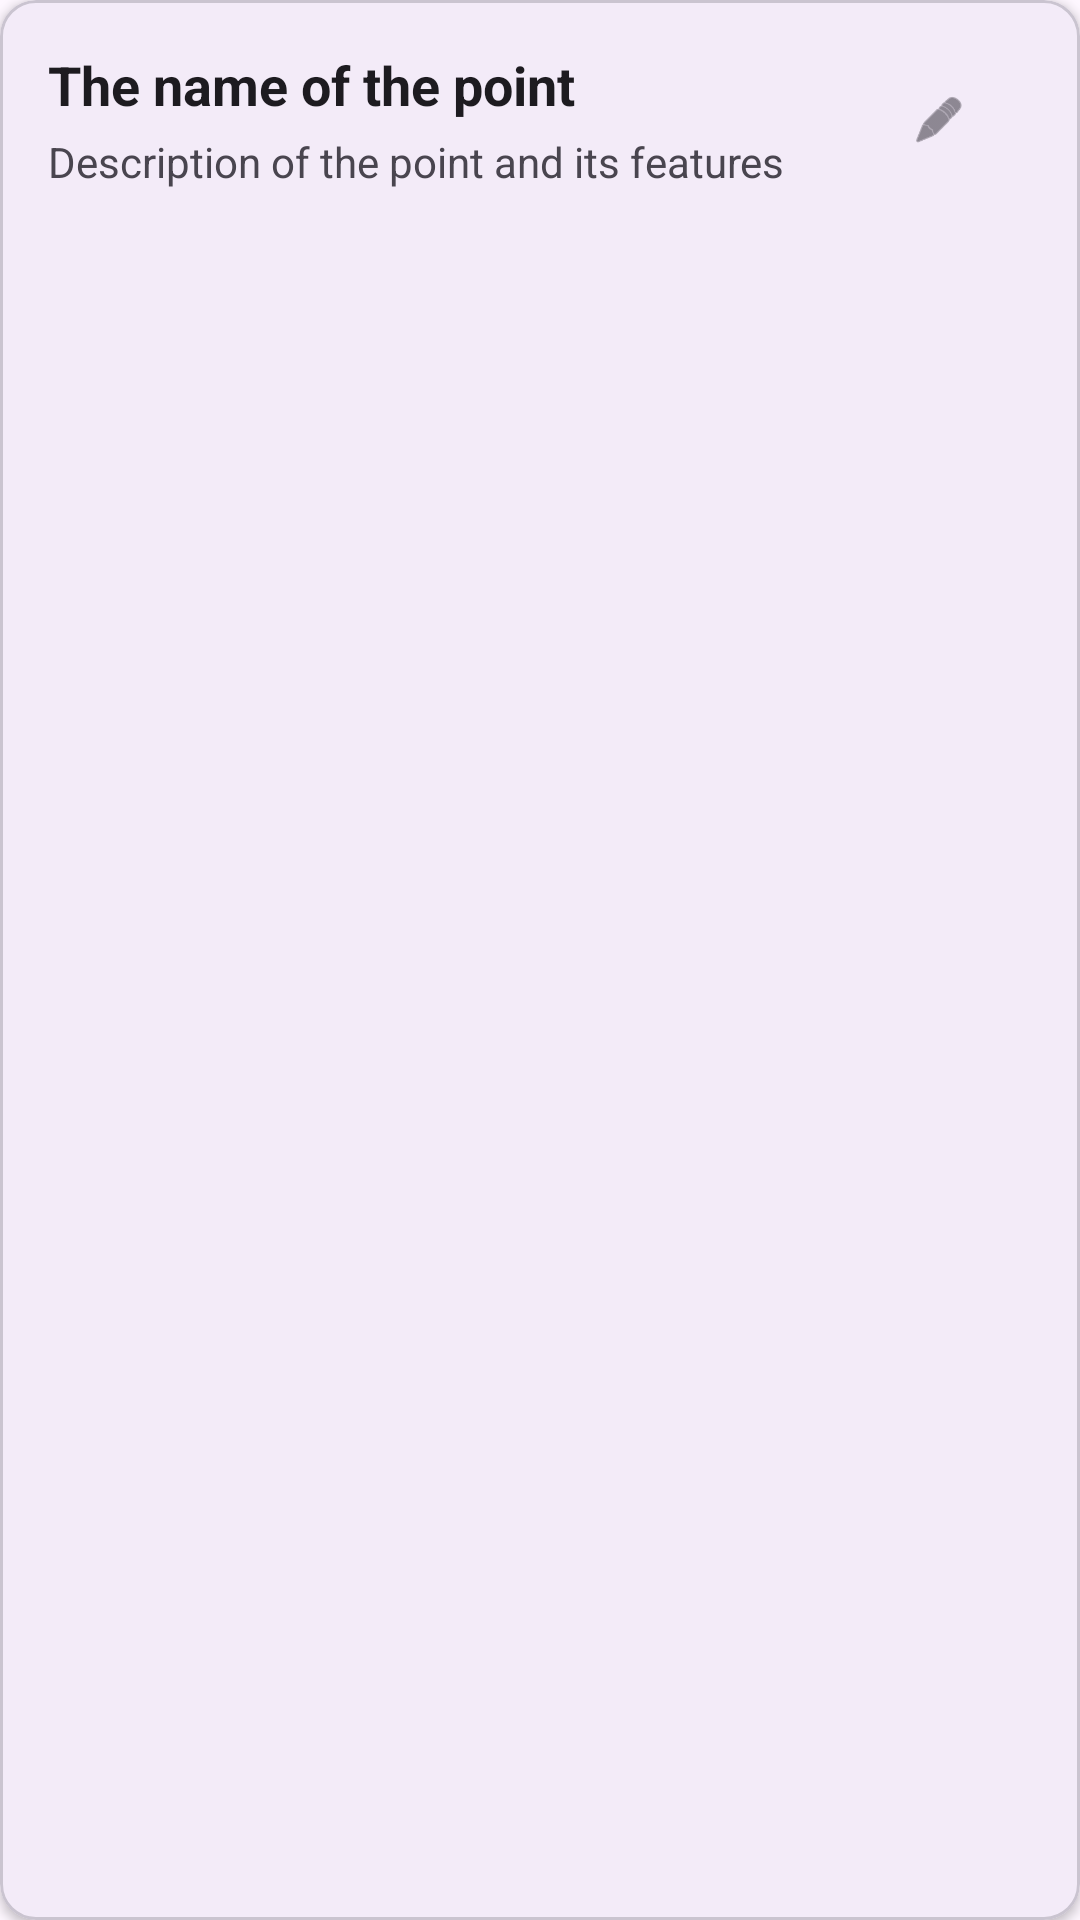

Here is an Android app screen rendered from its layout file. Give the layout XML and the strings, colors and styles it references.
<!-- AndroidManifest.xml: application theme Theme.MyAppWithMaps -->
<!-- res/layout/card_point.xml -->
<?xml version="1.0" encoding="utf-8"?>
<com.google.android.material.card.MaterialCardView xmlns:android="http://schemas.android.com/apk/res/android"
    xmlns:app="http://schemas.android.com/apk/res-auto"
    android:layout_width="match_parent"
    android:layout_height="wrap_content"
    android:layout_marginHorizontal="@dimen/common_spacing"
    android:layout_marginVertical="@dimen/margin_vertical"
    app:cardCornerRadius="@dimen/card_corner_radius"
    app:cardElevation="@dimen/card_elevation">

    <androidx.constraintlayout.widget.ConstraintLayout
        android:layout_width="match_parent"
        android:layout_height="wrap_content"
        android:padding="@dimen/common_spacing">

        <TextView
            android:id="@+id/title"
            android:layout_width="0dp"
            android:layout_height="wrap_content"
            android:text="@string/the_name_of_the_point"
            android:textColor="?attr/colorOnSurface"
            android:textSize="@dimen/text_size_title"
            android:textStyle="bold"
            app:layout_constraintEnd_toStartOf="@+id/edit"
            app:layout_constraintStart_toStartOf="parent"
            app:layout_constraintTop_toTopOf="parent" />

        <TextView
            android:id="@+id/description"
            android:layout_width="0dp"
            android:layout_height="wrap_content"
            android:layout_marginTop="@dimen/small_spacing"
            android:text="@string/description_of_the_point_and_its_features"
            android:textColor="?attr/colorOnSurfaceVariant"
            android:textSize="@dimen/text_size_description"
            app:layout_constraintEnd_toStartOf="@+id/edit"
            app:layout_constraintStart_toStartOf="parent"
            app:layout_constraintTop_toBottomOf="@+id/title" />

        <com.google.android.material.button.MaterialButton
            android:id="@+id/edit"
            android:contentDescription="@string/editing_the_point"
            android:layout_width="@dimen/ic_size"
            android:layout_height="@dimen/ic_size"
            app:icon="@android:drawable/ic_menu_edit"
            app:iconTint="?attr/colorControlNormal"
            style="@style/Widget.MaterialComponents.Button.TextButton"
            app:layout_constraintEnd_toEndOf="parent"
            app:layout_constraintTop_toTopOf="parent" />

    </androidx.constraintlayout.widget.ConstraintLayout>

</com.google.android.material.card.MaterialCardView>
<!-- resources referenced by this layout -->
<resources>
  <dimen name="card_corner_radius">12dp</dimen>
  <dimen name="card_elevation">2dp</dimen>
  <dimen name="common_spacing">16dp</dimen>
  <dimen name="ic_size">48dp</dimen>
  <dimen name="margin_vertical">8dp</dimen>
  <dimen name="small_spacing">4dp</dimen>
  <dimen name="text_size_description">14sp</dimen>
  <dimen name="text_size_title">18sp</dimen>
  <string name="description_of_the_point_and_its_features">Description of the point and its features</string>
  <string name="editing_the_point">Editing the point</string>
  <string name="the_name_of_the_point">The name of the point</string>
  <style name="Theme.MyAppWithMaps" parent="Base.Theme.MyAppWithMaps" />
  <style name="Base.Theme.MyAppWithMaps" parent="Theme.Material3.DayNight.NoActionBar">
          
          
      </style>
</resources>
